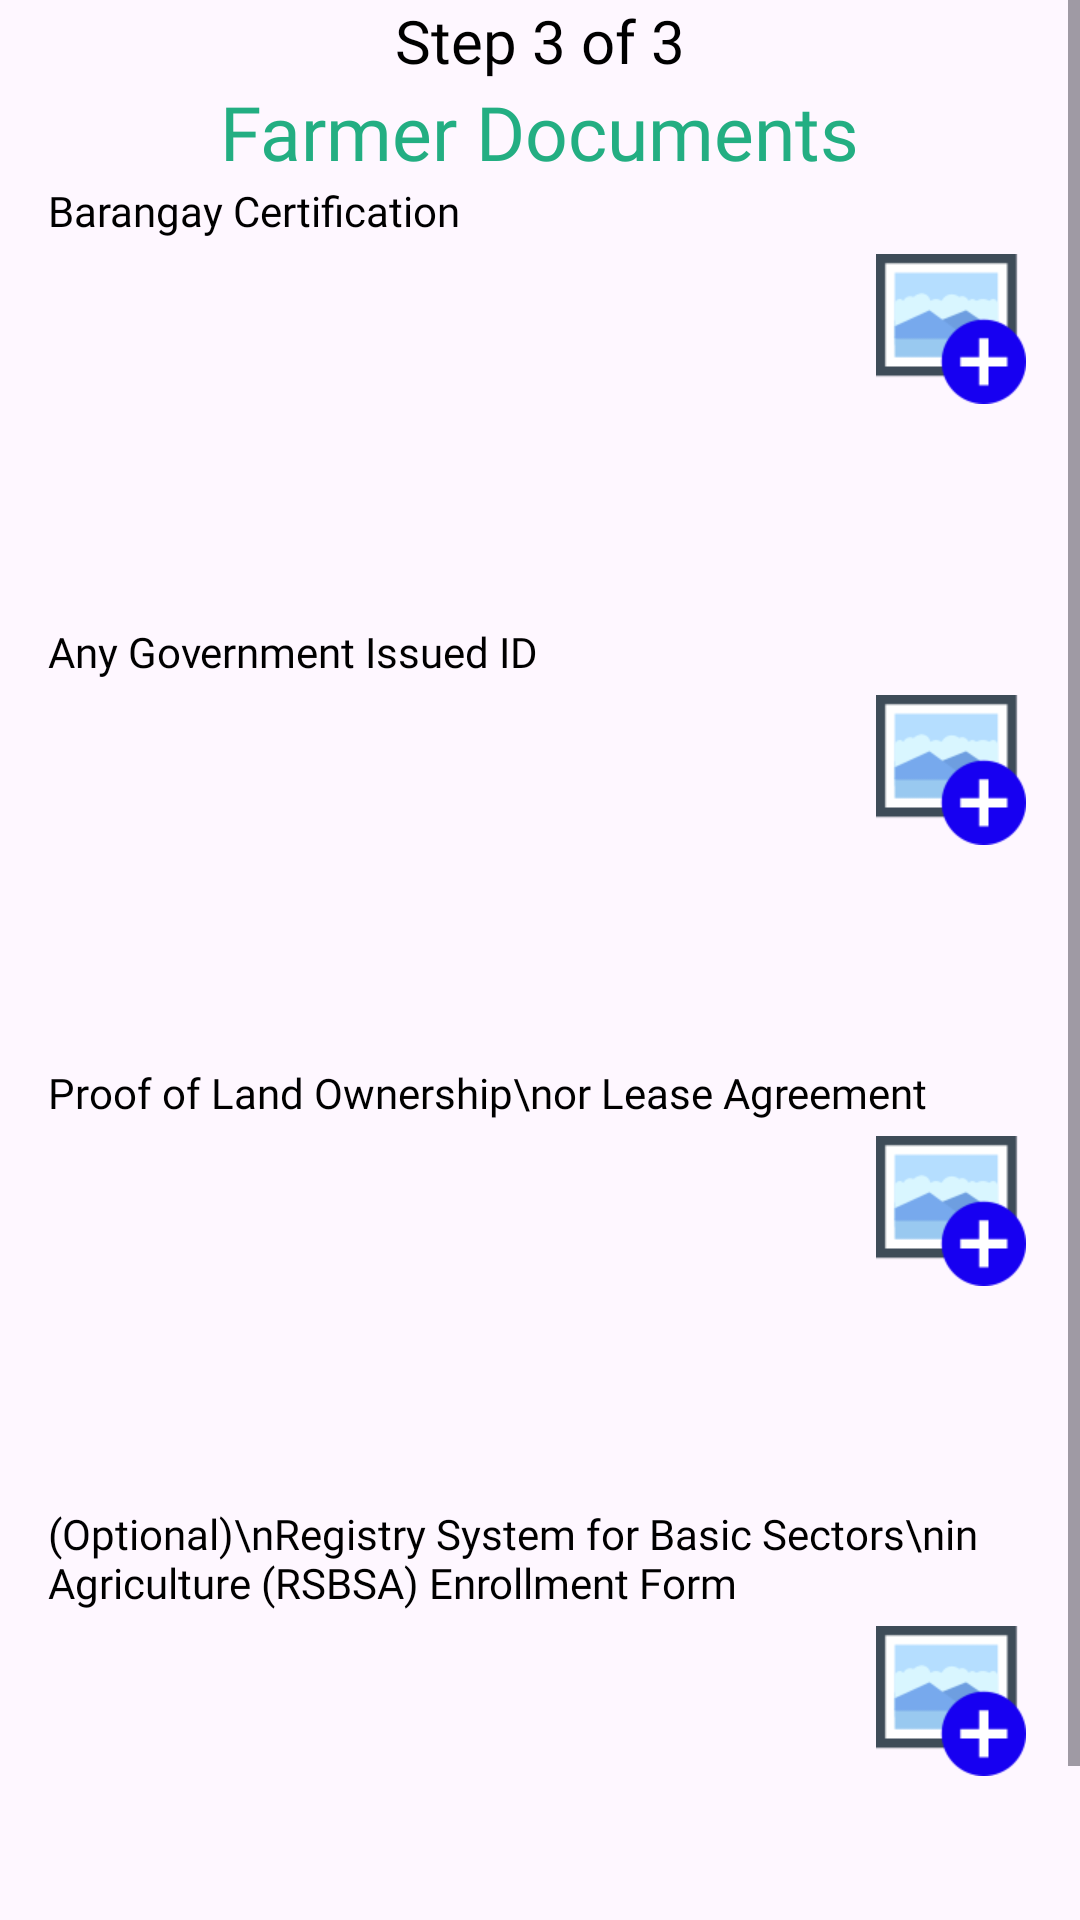

Here is an Android app screen rendered from its layout file. Give the layout XML and the strings, colors and styles it references.
<!-- AndroidManifest.xml: application theme Theme.FarmFund -->
<!-- res/layout/fragment_farmverif_farmerdocs.xml -->
<?xml version="1.0" encoding="utf-8"?>
<ScrollView xmlns:android="http://schemas.android.com/apk/res/android"
    xmlns:app="http://schemas.android.com/apk/res-auto"
    android:id="@+id/personalInfoContainer"
    android:layout_width="match_parent"
    android:layout_height="match_parent">

    <RelativeLayout
        android:layout_width="match_parent"
        android:layout_height="wrap_content"
        android:paddingStart="16dp"
        android:paddingEnd="16dp"
        android:paddingBottom="40dp"
        android:clipToPadding="false">

        <TextView android:id="@+id/stepCounter"
            android:layout_width="wrap_content"
            android:layout_height="wrap_content"
            android:layout_centerHorizontal="true"
            android:fontFamily="@font/poppins_bold"
            android:text="Step 3 of 3"
            android:textColor="@color/black"
            android:textSize="20sp"/>

        <TextView
            android:id="@+id/pageTitle"
            android:layout_width="wrap_content"
            android:layout_height="wrap_content"
            android:layout_below="@id/stepCounter"
            android:layout_centerHorizontal="true"
            android:fontFamily="@font/poppins_bold"
            android:text="Farmer Documents"
            android:textColor="@color/green"
            android:textSize="25sp" />

        <TextView
            android:id="@+id/barangayCertLabel"
            android:layout_width="match_parent"
            android:layout_height="wrap_content"
            android:layout_below="@id/pageTitle"
            android:fontFamily="@font/poppins_bold"
            android:text="Barangay Certification"
            android:textColor="@color/black"
            android:textSize="14sp" />

        <RelativeLayout android:id="@+id/barangayCertUploadBTN"
            android:layout_width="match_parent"
            android:layout_height="wrap_content"
            android:layout_below="@id/barangayCertLabel"
            android:background="@drawable/bg_rounded_corners"
            android:backgroundTint="@color/green">

            <ImageView
                android:id="@+id/barangayCertImage"
                android:layout_width="match_parent"
                android:layout_height="90dp"
                android:layout_marginStart="5dp"
                android:layout_marginTop="5dp"
                android:layout_marginEnd="5dp"
                android:layout_marginBottom="5dp"
                android:scaleType="centerCrop"/>

            <ImageButton android:id="@+id/uploadBTN1"
                android:layout_width="50dp"
                android:layout_height="50dp"
                android:layout_alignParentEnd="true"
                android:layout_marginTop="5dp"
                android:layout_marginStart="10dp"
                android:layout_marginEnd="2dp"
                android:background="@drawable/bg_rounded_corners"
                android:scaleType="fitCenter"
                android:src="@drawable/ic_image_upload"
                android:clickable="false"/>
        </RelativeLayout>

        <TextView android:id="@+id/errorText1"
            android:layout_width="wrap_content"
            android:layout_height="wrap_content"
            android:text="^ This image is required!"
            android:fontFamily="@font/poppins_bold"
            android:textColor="@color/red"
            android:layout_below="@id/barangayCertUploadBTN"
            android:visibility="invisible"/>


        <TextView
            android:id="@+id/validIDLabel"
            android:layout_width="match_parent"
            android:layout_height="wrap_content"
            android:layout_below="@id/barangayCertUploadBTN"
            android:fontFamily="@font/poppins_bold"
            android:layout_marginTop="28dp"
            android:text="Any Government Issued ID"
            android:textColor="@color/black"
            android:textSize="14sp" />

        <RelativeLayout android:id="@+id/validIDUploadBTN"
            android:layout_width="match_parent"
            android:layout_height="wrap_content"
            android:layout_below="@id/validIDLabel"
            android:background="@drawable/bg_rounded_corners"
            android:backgroundTint="@color/green">

            <ImageView
                android:id="@+id/validIDImage"
                android:layout_width="match_parent"
                android:layout_height="90dp"
                android:layout_marginStart="5dp"
                android:layout_marginTop="5dp"
                android:layout_marginEnd="5dp"
                android:layout_marginBottom="5dp"
                android:scaleType="centerCrop"/>

            <ImageButton android:id="@+id/uploadBTN2"
                android:layout_width="50dp"
                android:layout_height="50dp"
                android:layout_alignParentEnd="true"
                android:layout_marginTop="5dp"
                android:layout_marginStart="10dp"
                android:layout_marginEnd="2dp"
                android:background="@drawable/bg_rounded_corners"
                android:scaleType="fitCenter"
                android:src="@drawable/ic_image_upload"
                android:clickable="false"/>
        </RelativeLayout>

        <TextView android:id="@+id/errorText2"
            android:layout_width="wrap_content"
            android:layout_height="wrap_content"
            android:text="^ This image is required!"
            android:fontFamily="@font/poppins_bold"
            android:textColor="@color/red"
            android:layout_below="@id/validIDUploadBTN"
            android:visibility="invisible"/>

        <TextView
            android:id="@+id/landOwnershipLeaseLabel"
            android:layout_width="match_parent"
            android:layout_height="wrap_content"
            android:layout_below="@id/validIDUploadBTN"
            android:fontFamily="@font/poppins_bold"
            android:layout_marginTop="28dp"
            android:text="Proof of Land Ownership\nor Lease Agreement"
            android:textColor="@color/black"
            android:textSize="14sp" />

        <RelativeLayout android:id="@+id/landOwnershipLeaseBTN"
            android:layout_width="match_parent"
            android:layout_height="wrap_content"
            android:layout_below="@id/landOwnershipLeaseLabel"
            android:background="@drawable/bg_rounded_corners"
            android:backgroundTint="@color/green">

            <ImageView
                android:id="@+id/landOwnershipLeaseImage"
                android:layout_width="match_parent"
                android:layout_height="90dp"
                android:layout_marginStart="5dp"
                android:layout_marginTop="5dp"
                android:layout_marginEnd="5dp"
                android:layout_marginBottom="5dp"
                android:scaleType="centerCrop" />

            <ImageButton android:id="@+id/uploadBTN3"
                android:layout_width="50dp"
                android:layout_height="50dp"
                android:layout_alignParentEnd="true"
                android:layout_marginTop="5dp"
                android:layout_marginStart="10dp"
                android:layout_marginEnd="2dp"
                android:background="@drawable/bg_rounded_corners"
                android:scaleType="fitCenter"
                android:src="@drawable/ic_image_upload"
                android:clickable="false"/>
        </RelativeLayout>

        <TextView android:id="@+id/errorText3"
            android:layout_width="wrap_content"
            android:layout_height="wrap_content"
            android:text="^ This image is required!"
            android:fontFamily="@font/poppins_bold"
            android:textColor="@color/red"
            android:layout_below="@id/landOwnershipLeaseBTN"
            android:visibility="invisible"/>

        <TextView
            android:id="@+id/rsbsaLabel"
            android:layout_width="match_parent"
            android:layout_height="wrap_content"
            android:layout_below="@id/landOwnershipLeaseBTN"
            android:fontFamily="@font/poppins_bold"
            android:layout_marginTop="28dp"
            android:text="(Optional)\nRegistry System for Basic Sectors\nin Agriculture (RSBSA) Enrollment Form"
            android:textColor="@color/black"
            android:textSize="14sp" />

        <RelativeLayout android:id="@+id/rsbsaBTN"
            android:layout_width="match_parent"
            android:layout_height="wrap_content"
            android:layout_below="@id/rsbsaLabel"
            android:background="@drawable/bg_rounded_corners"
            android:backgroundTint="@color/green">

            <ImageView
                android:id="@+id/rsbsaImage"
                android:layout_width="match_parent"
                android:layout_height="90dp"
                android:layout_marginStart="5dp"
                android:layout_marginTop="5dp"
                android:layout_marginEnd="5dp"
                android:layout_marginBottom="5dp"
                android:scaleType="centerCrop" />

            <ImageButton android:id="@+id/uploadBTN4"
                android:layout_width="50dp"
                android:layout_height="50dp"
                android:layout_alignParentEnd="true"
                android:layout_marginTop="5dp"
                android:layout_marginStart="10dp"
                android:layout_marginEnd="2dp"
                android:background="@drawable/bg_rounded_corners"
                android:scaleType="fitCenter"
                android:src="@drawable/ic_image_upload" />
        </RelativeLayout>

        <TextView android:id="@+id/errorText4"
            android:layout_width="wrap_content"
            android:layout_height="wrap_content"
            android:text="^ This image is required!"
            android:fontFamily="@font/poppins_bold"
            android:textColor="@color/red"
            android:layout_below="@id/rsbsaBTN"
            android:visibility="invisible"
            android:clickable="false"/>

    </RelativeLayout>
</ScrollView>
<!-- resources referenced by this layout -->
<resources>
  <color name="black">#FF000000</color>
  <color name="green">#23AE82</color>
  <color name="red">#FF1100</color>
  <!-- drawable ic_image_upload: png bitmap (drawable, 2213 bytes) -->
  <style name="Theme.FarmFund" parent="Base.Theme.FarmFund" />
  <style name="Base.Theme.FarmFund" parent="Theme.Material3.DayNight.NoActionBar">
          <item name="colorPrimary">@color/green</item>
          <item name="colorSecondary">@color/blue</item>
          <item name="colorOnPrimary">@color/white</item>
          <item name="colorOnSecondary">@color/black</item>
      </style>
  <color name="blue">#012E8A</color>
  <color name="white">#FFFFFF</color>
</resources>
